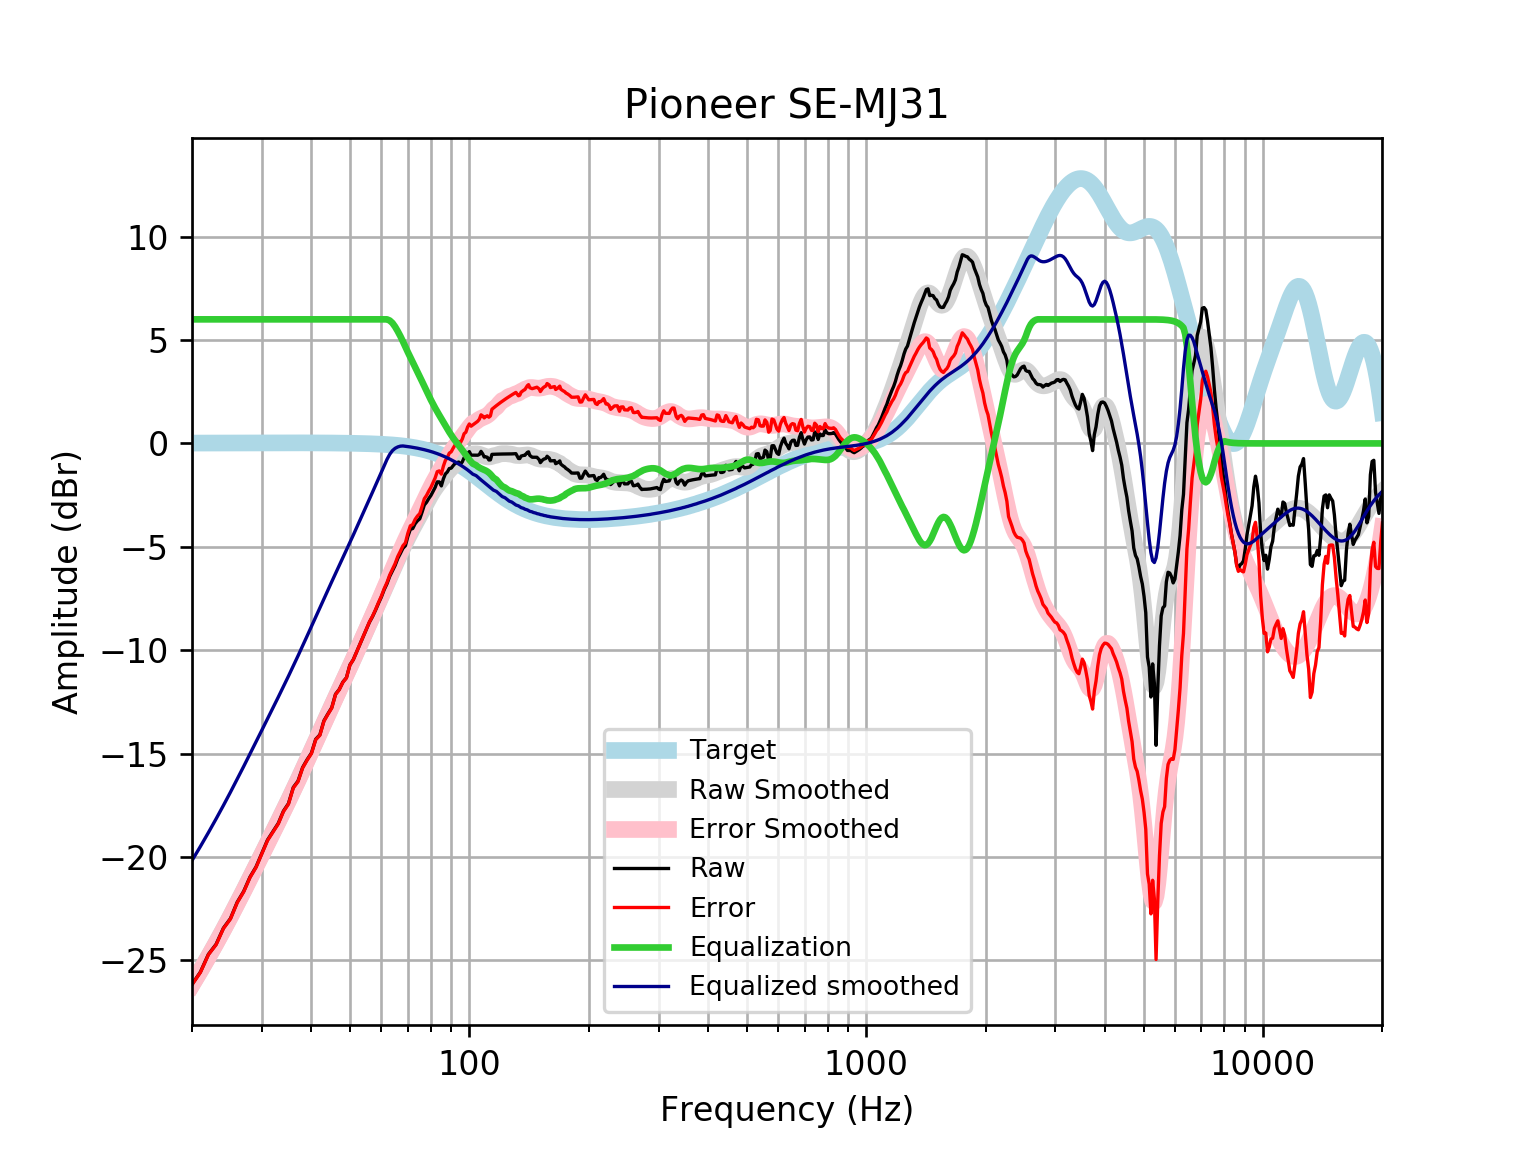

The table this chart was drawn from, first rows:
frequency, raw, error, smoothed, error_smoothed, equalization, equalized_raw, equalized_smoothed, target
20, -26.16, -26.18, -26.17, -26.19, 6, -20.16, -20.17, 0.01648
21, -25.56, -25.58, -25.49, -25.51, 6.0, -19.56, -19.49, 0.01765
22, -24.71, -24.72, -24.82, -24.84, 6.0, -18.71, -18.82, 0.01876
23, -24.22, -24.24, -24.16, -24.18, 6, -18.22, -18.16, 0.01983
24, -23.44, -23.46, -23.51, -23.53, 6, -17.44, -17.51, 0.02084
25, -22.97, -23, -22.86, -22.89, 6, -16.97, -16.86, 0.02179
26, -22.19, -22.21, -22.23, -22.26, 6.0, -16.19, -16.23, 0.02269
27, -21.66, -21.68, -21.62, -21.64, 6.0, -15.66, -15.62, 0.02353
28, -20.97, -20.99, -21.02, -21.04, 6.0, -14.97, -15.02, 0.02431
29, -20.48, -20.5, -20.43, -20.46, 6, -14.48, -14.43, 0.02502
30, -19.82, -19.85, -19.87, -19.89, 6.0, -13.82, -13.87, 0.02566
31, -19.18, -19.2, -19.32, -19.34, 6, -13.18, -13.32, 0.02622
32, -18.76, -18.79, -18.78, -18.81, 6, -12.76, -12.78, 0.02668
33, -18.37, -18.4, -18.27, -18.29, 6.0, -12.37, -12.27, 0.02704
34, -17.78, -17.81, -17.76, -17.78, 6, -11.78, -11.76, 0.02728
35, -17.42, -17.44, -17.26, -17.28, 6, -11.42, -11.26, 0.0274
36, -16.63, -16.66, -16.76, -16.79, 6, -10.63, -10.76, 0.02739
37, -16.33, -16.35, -16.27, -16.3, 6.0, -10.33, -10.27, 0.02723
38, -15.67, -15.7, -15.79, -15.82, 6, -9.671, -9.79, 0.02692
39, -15.29, -15.32, -15.32, -15.34, 6.0, -9.294, -9.316, 0.02644
40, -14.97, -15, -14.85, -14.88, 6, -8.972, -8.85, 0.02579
41, -14.31, -14.33, -14.39, -14.42, 6, -8.305, -8.393, 0.02496
42, -14.09, -14.12, -13.95, -13.97, 6, -8.092, -7.949, 0.02393
43, -13.41, -13.44, -13.52, -13.54, 6.0, -7.413, -7.516, 0.02272
44, -13.08, -13.1, -13.1, -13.12, 6.0, -7.081, -7.095, 0.0213
45, -12.78, -12.8, -12.69, -12.71, 6, -6.776, -6.688, 0.01967
46, -12.13, -12.14, -12.29, -12.31, 6, -6.126, -6.292, 0.01783
47, -11.9, -11.91, -11.91, -11.92, 6, -5.896, -5.906, 0.01577
48, -11.54, -11.55, -11.53, -11.54, 6.0, -5.541, -5.529, 0.01347
49, -11.33, -11.34, -11.16, -11.17, 6, -5.33, -5.158, 0.01094
50, -10.71, -10.72, -10.79, -10.8, 6.0, -4.711, -4.791, 0.008144
51, -10.45, -10.46, -10.43, -10.43, 6.0, -4.454, -4.429, 0.00508
52, -10.08, -10.08, -10.07, -10.07, 6, -4.079, -4.07, 0.001724
53, -9.711, -9.709, -9.716, -9.714, 6, -3.711, -3.716, -0.001946
54, -9.349, -9.343, -9.367, -9.361, 6.0, -3.349, -3.367, -0.005958
55, -8.994, -8.984, -9.025, -9.015, 6, -2.994, -3.025, -0.01034
56, -8.646, -8.631, -8.69, -8.675, 6, -2.646, -2.69, -0.01514
57, -8.379, -8.359, -8.36, -8.34, 6, -2.379, -2.36, -0.02038
58, -8.07, -8.044, -8.036, -8.01, 6.0, -2.07, -2.036, -0.02611
59, -7.737, -7.704, -7.716, -7.683, 6.0, -1.737, -1.716, -0.03238
60, -7.431, -7.392, -7.399, -7.359, 6, -1.431, -1.399, -0.03925
61, -7.074, -7.027, -7.085, -7.038, 6, -1.074, -1.085, -0.04675
62, -6.784, -6.729, -6.775, -6.72, 6.0, -0.7839, -0.7749, -0.05496
63, -6.427, -6.363, -6.47, -6.406, 5.943, -0.4832, -0.5265, -0.06393
64, -6.159, -6.085, -6.171, -6.097, 5.823, -0.3356, -0.3477, -0.07373
65, -5.898, -5.814, -5.879, -5.795, 5.643, -0.2558, -0.2365, -0.08441
66, -5.566, -5.47, -5.595, -5.499, 5.425, -0.1403, -0.1701, -0.09603
67, -5.327, -5.218, -5.321, -5.212, 5.189, -0.1374, -0.132, -0.1087
68, -5.074, -4.952, -5.057, -4.935, 4.935, -0.1394, -0.1224, -0.1224
69, -4.946, -4.809, -4.805, -4.667, 4.667, -0.279, -0.1372, -0.1372
70, -4.493, -4.34, -4.564, -4.41, 4.41, -0.08288, -0.1533, -0.1533
71, -4.156, -3.986, -4.334, -4.163, 4.163, 0.00665, -0.1706, -0.1706
72, -4.114, -3.925, -4.113, -3.924, 3.924, -0.1899, -0.1892, -0.1892
73, -3.883, -3.674, -3.9, -3.691, 3.691, -0.1923, -0.2092, -0.2092
74, -3.741, -3.51, -3.691, -3.46, 3.46, -0.2807, -0.2306, -0.2305
75, -3.646, -3.393, -3.483, -3.23, 3.23, -0.4162, -0.2535, -0.2534
76, -3.325, -3.047, -3.276, -2.998, 2.998, -0.3262, -0.2778, -0.2778
77, -2.979, -2.676, -3.071, -2.767, 2.767, -0.2124, -0.3037, -0.3037
78, -2.847, -2.516, -2.869, -2.538, 2.538, -0.3089, -0.3312, -0.3312
79, -2.669, -2.309, -2.676, -2.316, 2.316, -0.3534, -0.3604, -0.3603
... 553 more rows
